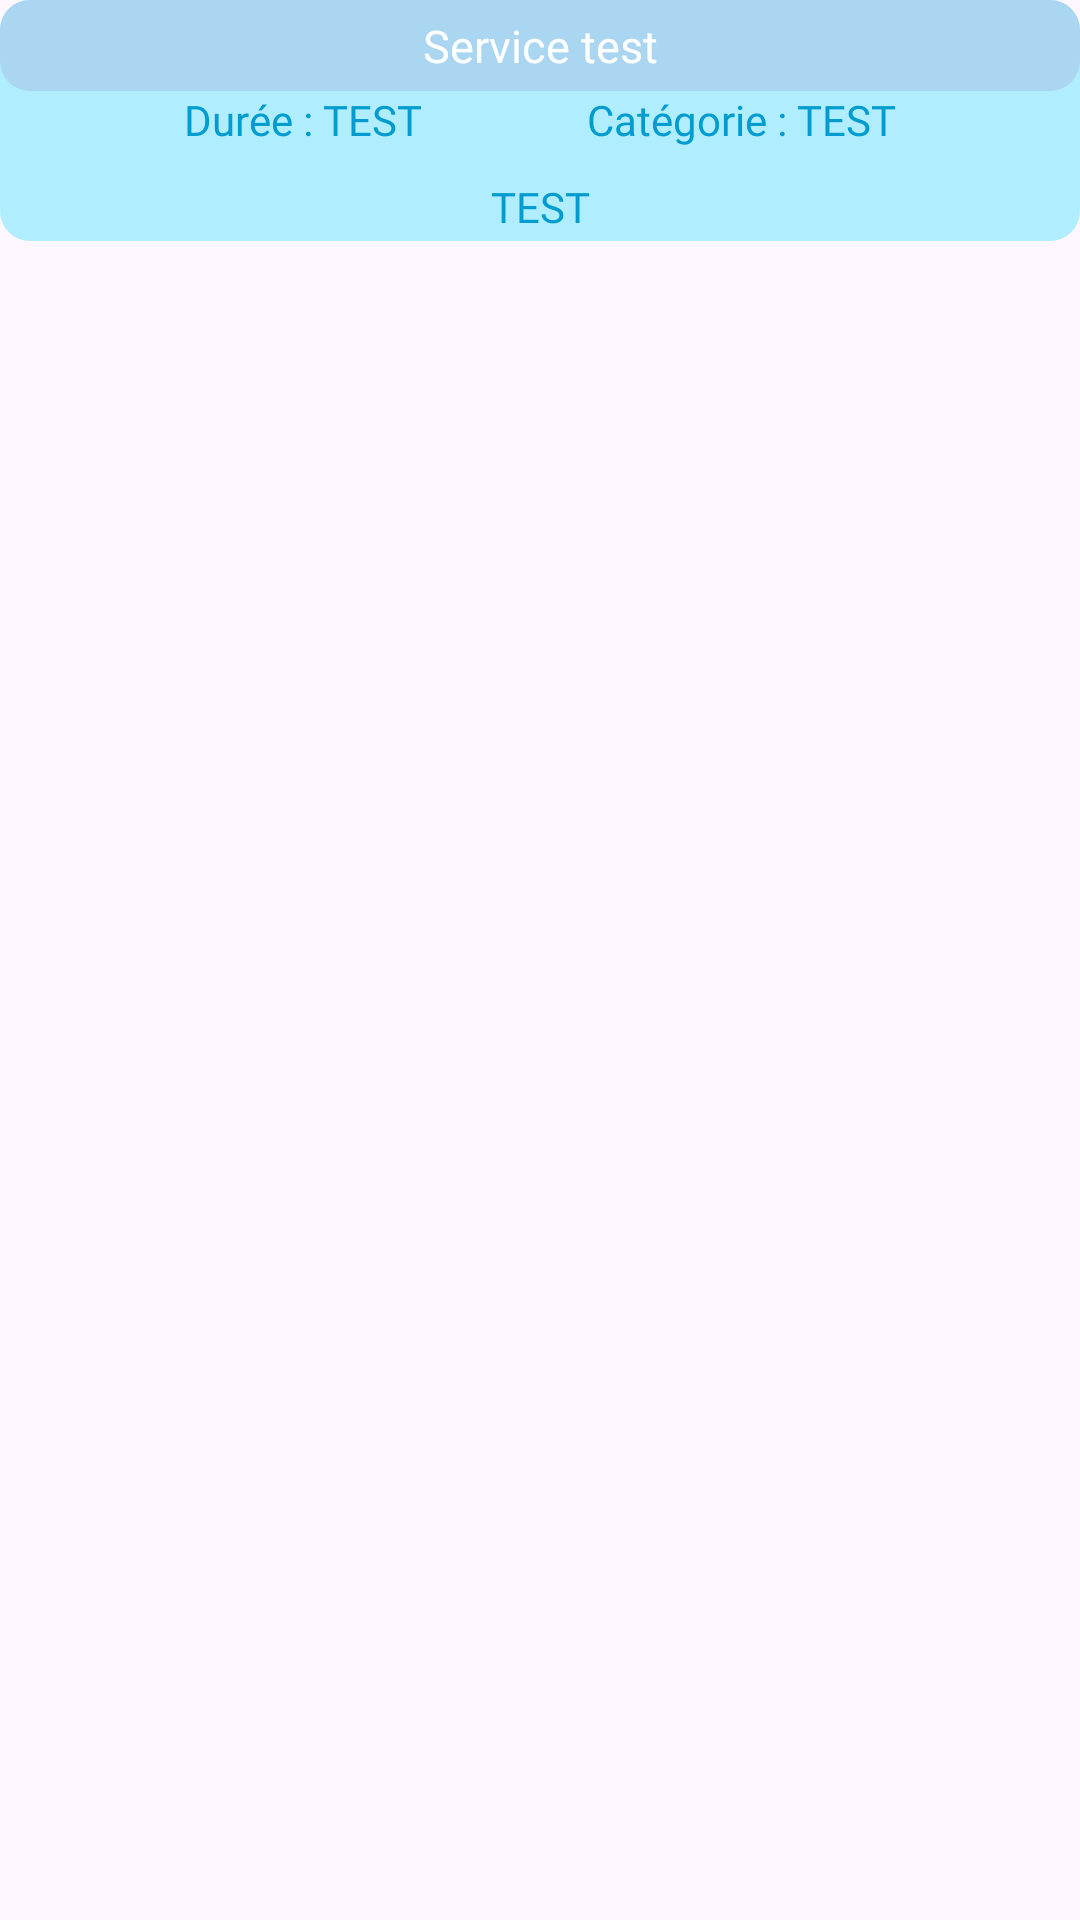

The Android layout XML behind this screen, and the referenced resources:
<!-- AndroidManifest.xml: application theme Theme.SmileCareMobile -->
<!-- res/layout/rendezvous_list.xml -->
<?xml version="1.0" encoding="utf-8"?>
<androidx.constraintlayout.widget.ConstraintLayout xmlns:android="http://schemas.android.com/apk/res/android"
    xmlns:app="http://schemas.android.com/apk/res-auto"
    android:layout_width="match_parent"
    android:layout_height="wrap_content">

    <LinearLayout
        android:layout_width="match_parent"
        android:layout_height="wrap_content"
        android:orientation="vertical"
        android:paddingBottom="10dp">

        <LinearLayout
            android:layout_width="match_parent"
            android:layout_height="wrap_content"
            android:background="@drawable/shape_squareround"
            android:backgroundTint="@color/hospitalfashion"
            android:orientation="vertical">

            <TextView
                android:id="@+id/nomService"
                android:layout_width="match_parent"
                android:layout_height="wrap_content"
                android:background="@drawable/shape_squareround"
                android:backgroundTint="@color/bluey"
                android:fontFamily="@font/leaguespartan_bold"
                android:padding="5dp"
                android:text="Service test"
                android:textAlignment="center"
                android:textColor="@color/white"
                android:textSize="15dp" />

            <LinearLayout
                android:layout_width="match_parent"
                android:layout_height="match_parent"
                android:orientation="vertical">

                <LinearLayout
                    android:layout_width="match_parent"
                    android:layout_height="wrap_content"
                    android:layout_gravity="center"
                    android:layout_marginHorizontal="10dp"
                    android:layout_marginBottom="10dp"
                    android:orientation="horizontal">

                    <Space
                        android:layout_width="wrap_content"
                        android:layout_height="wrap_content"
                        android:layout_weight="1" />

                    <TextView
                        android:id="@+id/dateRdv"
                        android:layout_width="wrap_content"
                        android:layout_height="wrap_content"
                        android:fontFamily="@font/leaguespartan_bold"
                        android:paddingEnd="2dp"
                        android:text="Durée : TEST"
                        android:textAlignment="center"
                        android:textColor="@color/bluepain" />

                    <Space
                        android:layout_width="wrap_content"
                        android:layout_height="wrap_content"
                        android:layout_weight="1" />

                    <TextView
                        android:id="@+id/heureRdv"
                        android:layout_width="wrap_content"
                        android:layout_height="wrap_content"
                        android:fontFamily="@font/leaguespartan_bold"
                        android:paddingStart="2dp"
                        android:text="Catégorie : TEST"
                        android:textAlignment="center"
                        android:textColor="@color/bluepain" />

                    <Space
                        android:layout_width="wrap_content"
                        android:layout_height="wrap_content"
                        android:layout_weight="1" />

                </LinearLayout>

                <TextView
                    android:id="@+id/dentitseRdv"
                    android:layout_width="match_parent"
                    android:layout_height="wrap_content"
                    android:fontFamily="@font/leaguespartan_bold"
                    android:paddingBottom="2dp"
                    android:text="TEST"
                    android:textAlignment="center"
                    android:textColor="@color/bluepain" />

            </LinearLayout>

        </LinearLayout>
    </LinearLayout>

</androidx.constraintlayout.widget.ConstraintLayout>
<!-- resources referenced by this layout -->
<resources>
  <color name="bluepain">#009ccf</color>
  <color name="bluey">#aad6f2</color>
  <color name="hospitalfashion">#b0eeff</color>
  <color name="white">#FFFFFF</color>
  <!-- drawable shape_squareround (drawable) -->
  <shape
      xmlns:android="http://schemas.android.com/apk/res/android"
      android:shape="rectangle">
      <solid android:color="@color/white"/>
      <corners android:radius="10dp" />
  </shape>
  <style name="Theme.SmileCareMobile" parent="Base.Theme.SmileCareMobile" />
  <style name="Base.Theme.SmileCareMobile" parent="Theme.Material3.DayNight.NoActionBar">
          
          <item name="colorPrimary">@color/bleu_principal</item>
      </style>
  <color name="bleu_principal">#1E90FF</color>
</resources>
